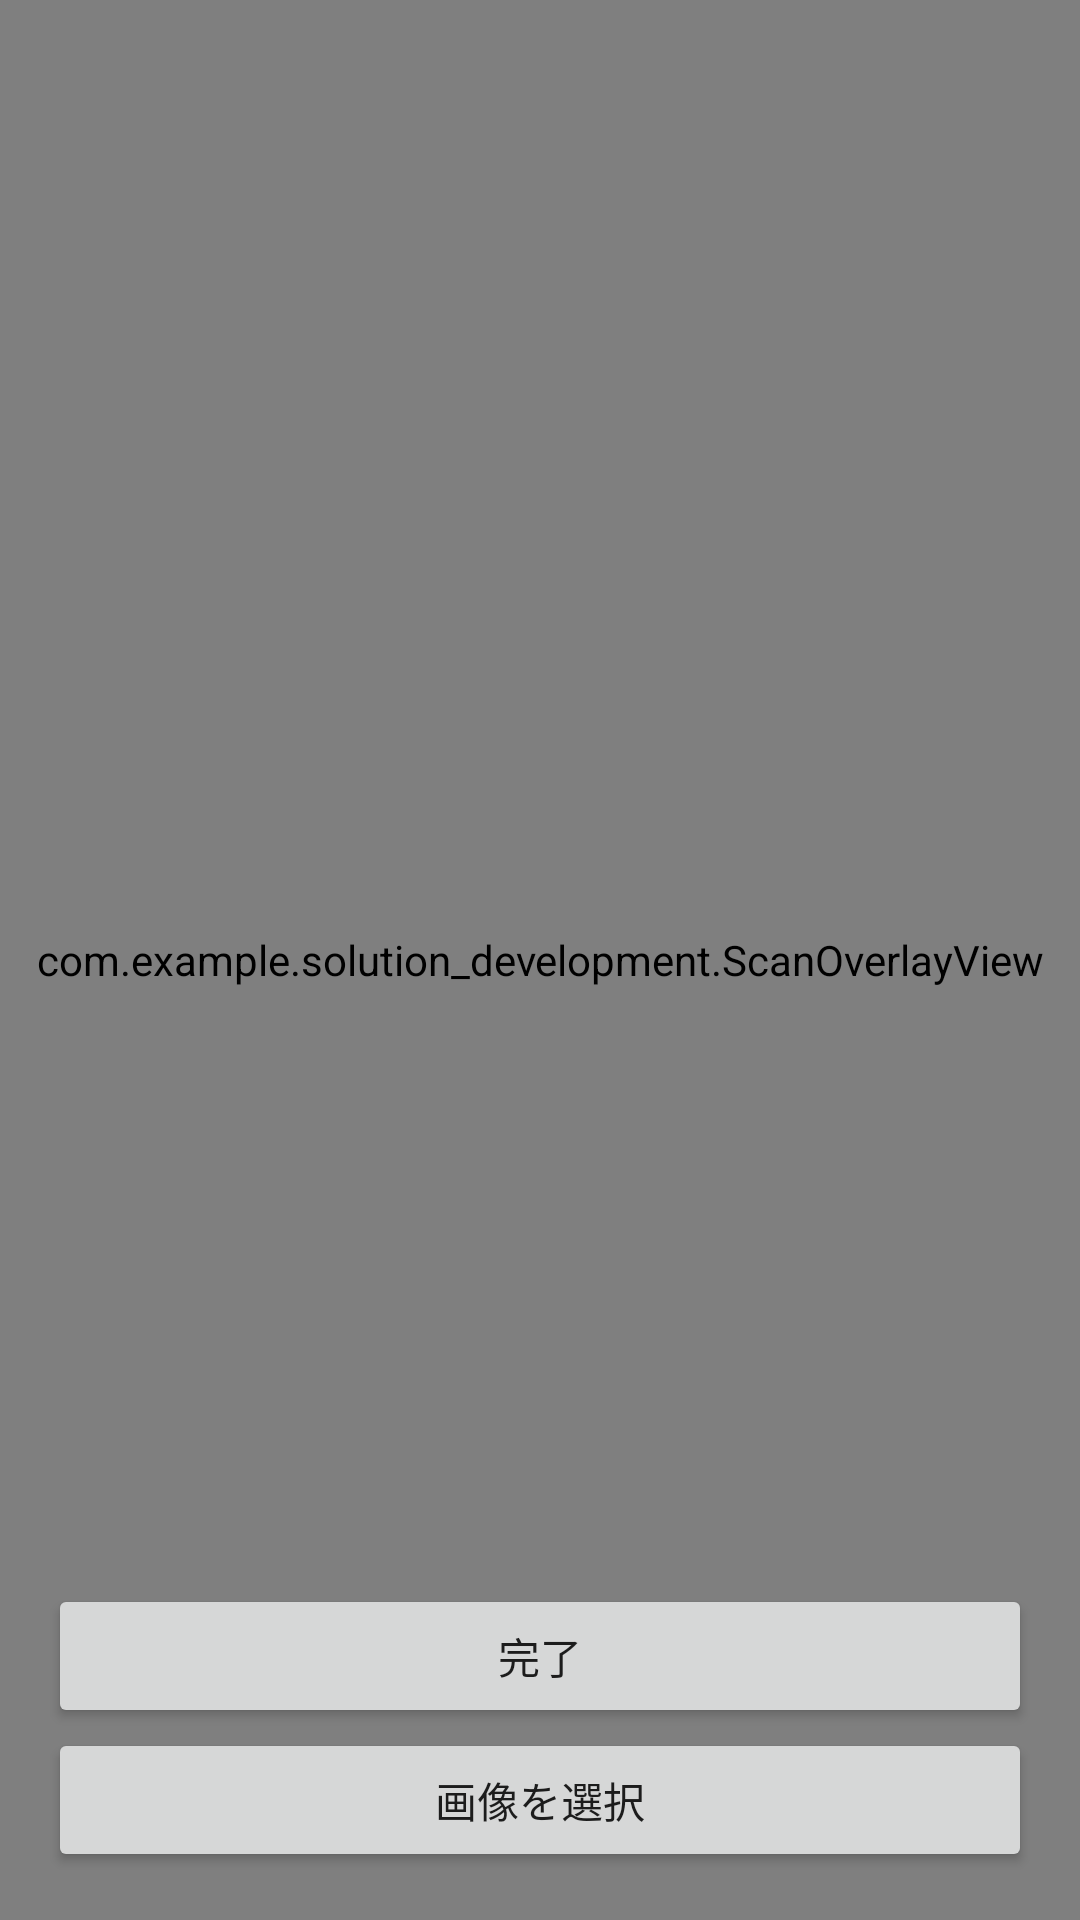

Write the Android layout XML for this screen, with the resource values it uses.
<!-- AndroidManifest.xml: activity theme Theme.CameraScreen -->
<!-- res/layout/activity_camera.xml -->
<?xml version="1.0" encoding="utf-8"?>
<FrameLayout xmlns:android="http://schemas.android.com/apk/res/android"
    android:layout_width="match_parent"
    android:layout_height="match_parent">

    <androidx.camera.view.PreviewView
        android:id="@+id/previewView"
        android:layout_width="match_parent"
        android:layout_height="match_parent" />

    <com.example.solution_development.ScanOverlayView
        android:id="@+id/overlay"
        android:layout_width="match_parent"
        android:layout_height="match_parent" />

    <View
        android:layout_width="200dp"
        android:layout_height="100dp"
        android:layout_gravity="center"
        android:background="@android:color/transparent"
        android:backgroundTint="#88FF0000" />

    <LinearLayout
        android:layout_width="match_parent"
        android:layout_height="wrap_content"
        android:layout_gravity="bottom"
        android:orientation="vertical"
        android:padding="16dp" >

        <Button
            android:id="@+id/btnComplete"
            android:layout_width="match_parent"
            android:layout_height="wrap_content"
            android:text="完了"
            android:layout_marginTop="8dp" />

        <Button
            android:id="@+id/btnSelectImage"
            android:layout_width="match_parent"
            android:layout_height="wrap_content"
            android:text="画像を選択" />

    </LinearLayout>

</FrameLayout>
<!-- resources referenced by this layout -->
<resources>
  <style name="Theme.CameraScreen" parent="Theme.AppCompat.Light">
  
      </style>
</resources>
